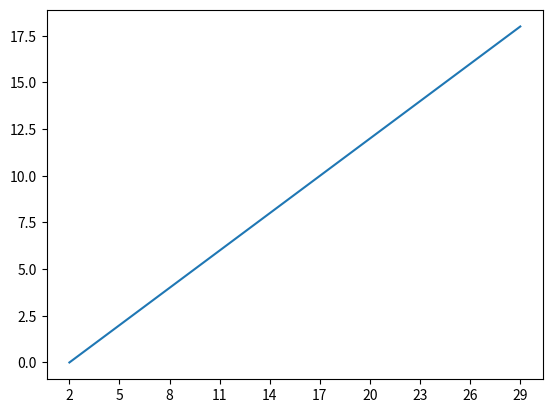

This chart was generated by the following Python code:
import matplotlib.pyplot as plt
import numpy as np

# x = np.arange(2, 30, 3)
x = range(2, 30, 3)
x_labels = ['a', 'b', 'c', 'd', 'e', 'f', 'g', 'h', 'j', 'k']
y = np.arange(0, 20, 2)

ax = plt.subplot()
plt.plot(x, y)
plt.xticks(x)

plt.show()
